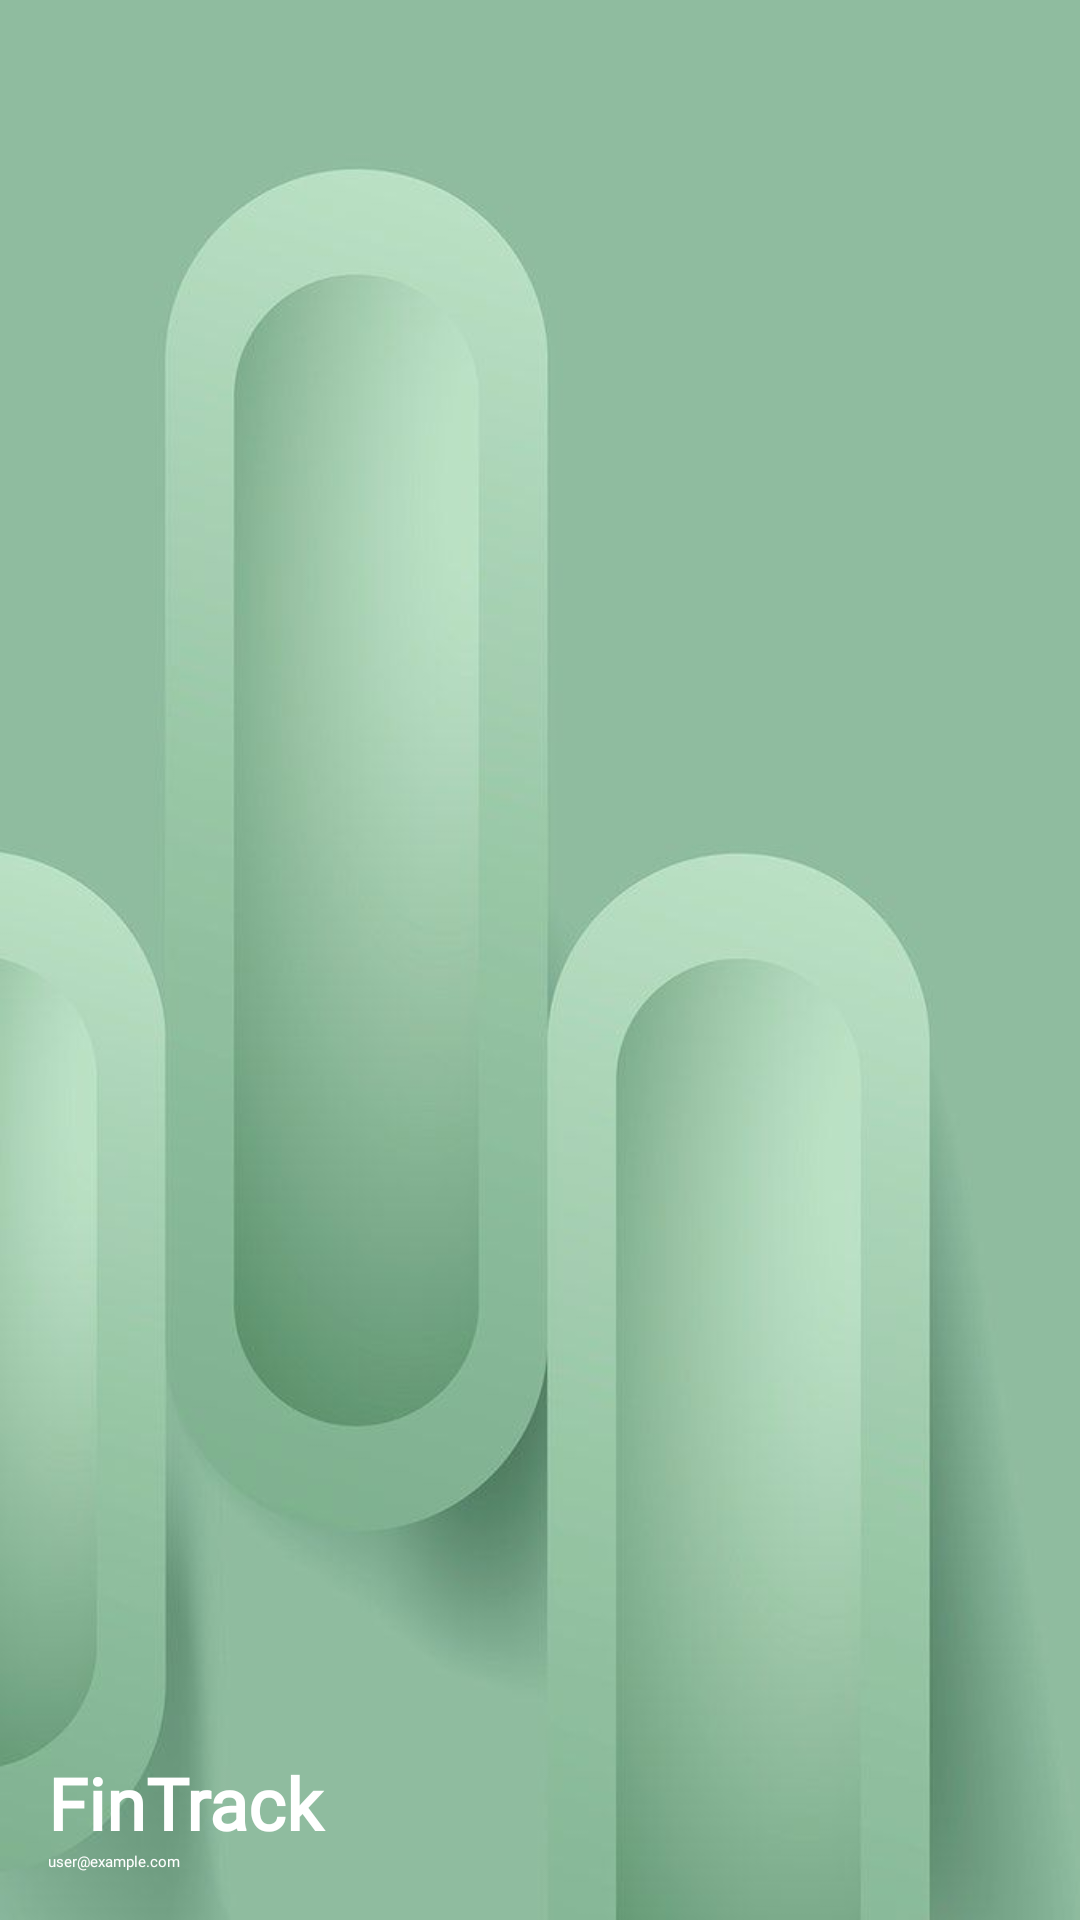

Write the Android layout XML for this screen, with the resource values it uses.
<!-- AndroidManifest.xml: application theme Theme.FinTrack -->
<!-- res/layout/nav_header.xml -->
<?xml version="1.0" encoding="utf-8"?>
<LinearLayout xmlns:android="http://schemas.android.com/apk/res/android"
    xmlns:app="http://schemas.android.com/apk/res-auto"
    android:layout_width="match_parent"
    android:layout_height="180dp"
    android:background="@drawable/bgfin1"
    android:orientation="vertical"
    android:padding="16dp"
    android:gravity="bottom">

    <TextView
        android:layout_width="match_parent"
        android:layout_height="wrap_content"
        android:text="FinTrack"
        android:textColor="@android:color/white"
        android:textSize="24sp"
        android:textStyle="bold"
        android:fontFamily="@font/agbalumo"/>

    <TextView
        android:id="@+id/tvHeaderEmail"
        android:layout_width="match_parent"
        android:layout_height="wrap_content"
        android:text="user@example.com"
        android:textColor="@android:color/white"
        android:fontFamily="@font/bodoni_moda"/>
</LinearLayout>
<!-- resources referenced by this layout -->
<resources>
  <!-- drawable bgfin1: jpeg bitmap (drawable, 27867 bytes) -->
</resources>
